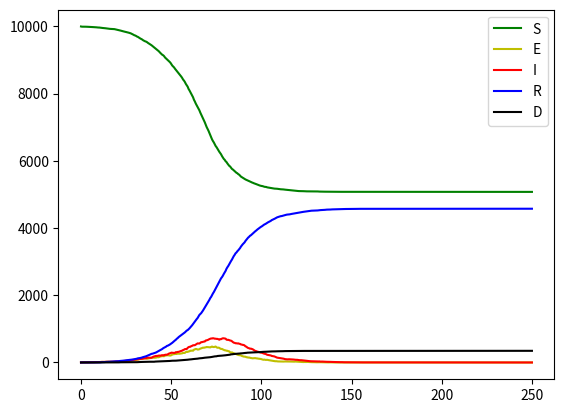

This figure's Python source:
#!/usr/bin/env python3
# -*- coding: utf-8 -*-
"""
Created on Sun Apr 19 13:43:56 2020

@author: fra
"""
import networkx as nx
import numpy as np
from heapq import *
from datetime import datetime

#0:00:23.466188
class Node():
    def __init__(self,index,status, time):
        self.index = index
        self.status = status
        self.rec_time = time
class Event():
    def __init__(self,node,time,action, source=None):
        self.time = time

        self.node = node
        self.action = action
        self.source=source
    def __lt__(self, other):
        '''
            This is read by heappush to understand what the heap should be about
        '''
        return self.time < other.time        

class fast_Gillespie():
    def __init__(self, A, tau=1.0, gamma_E=1.0, gamma_I=1.0, i0=10, tauf=10, pd=0, discretestep=500):
        if type(A)==nx.classes.graph.Graph:
            self.N = nx.number_of_nodes(A)
            self.A = A
        else:
            raise BaseException("Input networkx object only.")
        labels= np.array(['susceptible','exposed','infected','recovered','dead'])
        namelabels = np.arange(0,len(labels),1)
        self.dictionary = dict(zip(labels, namelabels))
        # Model Parameters (See Istvan paper).
        self.tau = tau
        self.gamma_E = gamma_E
        self.gamma_I = gamma_I
        self.pd = pd
        self.tauf = tauf
        
        # Time-keeping.
        self.cur_time = 0
        #output time vector
        self.time_grid =np.linspace(0,tauf,discretestep)
        self.current_index=0
        self.discretestep = discretestep
        #Node numbers.
        self.I = np.zeros(discretestep)
        self.E = np.zeros(discretestep)
        self.D = np.zeros(discretestep)
        self.R = np.zeros(discretestep)
        self.nodes_pictures = np.zeros((discretestep,self.N),dtype='str')
        
        #number of SI links
        self.SI=np.zeros(self.N+1)
        #time in each state
        self.tk = np.zeros(self.N+1)
        
        #node state is [0] if not infected and [1] if infected
        X = np.array([0]*(self.N-i0) +[1]*i0)
        #nodes initialisation
        self.nodes = [Node(i,'susceptible', 0) for i in range(self.N)] 
        
        #keeps count of how many infected, useful for self.I and self.SI updates
        self.num_I = 0
        self.num_E = 0
        self.num_R = 0
        self.num_D = 0

        #display randomly the initial infected nodes
        np.random.shuffle(X)
        #Queue of Events, here each node has its own event
        self.queue=[]
        self.times=[]
        self.infected=[]
        self.cur_time=0
        for index in np.where(X==1)[0]:
            event = Event(self.nodes[index],0,'become_I', source=Node(-1,'infected',0))
            heappush(self.queue,event)
        
    def run_sim(self):
        '''first round outside to determine SI'''
        num_SI=0        
        while self.queue:
            '''
                condition to stop
            '''
            event = heappop(self.queue)
            #dt is used only to update SI
            '''
            If node is susceptible and it has an event it must be an infection
            '''
            if event.action=='become_I':
                if event.node.status =='exposed' or event.node.status=='susceptible':
                    dt = event.time -self.cur_time
                    #set new time accordingly
        
                    '''
                    check if time grid needs to be updated
                    '''
                    if self.cur_time <self.tauf:
                        while self.time_grid[self.current_index] <= self.cur_time:                    
                            self.I[self.current_index] = self.num_I
                            self.D[self.current_index] = self.num_D
                            self.E[self.current_index] = self.num_E
                            self.R[self.current_index] = self.num_R
                            self.nodes_pictures[self.current_index] = np.array([self.dictionary[node.status] for node in self.nodes])
                            self.current_index +=1      
                    
                    '''
                    AFTER finding dt you can update SI
                    '''
                    self.SI[self.num_I] += num_SI*dt
                    self.tk[self.num_I] += dt
                    num_SI +=self.process_trans(event.node, event.time)                           
            
            elif event.action=='become_E':
                if event.node.status =='susceptible':
                    if self.cur_time <self.tauf:
                        while self.time_grid[self.current_index] <= self.cur_time:                    
                            self.I[self.current_index] = self.num_I
                            self.D[self.current_index] = self.num_D
                            self.E[self.current_index] = self.num_E
                            self.R[self.current_index] = self.num_R 
                            self.nodes_pictures[self.current_index] = np.array([self.dictionary[node.status] for node in self.nodes])
                            self.current_index +=1      
                        dt = event.time -self.cur_time
                        self.SI[self.num_I] += num_SI*dt
                        self.tk[self.num_I] += dt
                        num_SI +=self.process_infect(event.node, event.time)                
                    
            else:
                if event.node.status =='infected':
               
                    if self.cur_time <self.tauf:
                        while self.time_grid[self.current_index] <= self.cur_time:                    
                            self.I[self.current_index] = self.num_I
                            self.D[self.current_index] = self.num_D
                            self.E[self.current_index] = self.num_E
                            self.R[self.current_index] = self.num_R                        
                            self.nodes_pictures[self.current_index] = np.array([self.dictionary[node.status] for node in self.nodes])
                            self.current_index +=1      
                        dt = event.time -self.cur_time
                        self.SI[self.num_I] += num_SI*dt
                        self.tk[self.num_I] += dt
                    num_SI +=self.process_rec(event.node,event.time)
        
        if self.current_index < len(self.I):
            self.I[self.current_index:] = self.num_I
            self.D[self.current_index:] = self.num_D
            self.E[self.current_index:] = self.num_E
            self.R[self.current_index:] = self.num_R                        
            status = np.array([self.dictionary[node.status] for node in self.nodes])
            self.nodes_pictures[self.current_index:] = status
           
                
    def process_trans(self,node,time):
        '''
        utility for transmission events:
        it checks also the neighbours.
        Returns number of SI as well
        '''
        #self.times.append(time)
        self.cur_time=time
        self.num_I +=1
        if node.status != 'susceptible':
            self.num_E -=1
        '''
        if len(self.infected) >0:
            self.infected.append(self.infected[-1]+1)
        else:
            self.infected.append(1)
        '''    
        node.status='infected'
        
        r1 = np.random.rand()
        rec_time = time -1.0/self.gamma_I *np.log(r1)
        node.rec_time = rec_time
        
        if rec_time < self.tauf:
            event = Event(node,rec_time,'recover', None)
            heappush(self.queue,event)
        num_SI=0    
        for index in self.A.neighbors(node.index):
            neighbor = self.nodes[index]
            if neighbor.status=='susceptible':
                num_SI+=1
            else:
                num_SI-=1
            self.find_next_trans(source = node, target = neighbor, time = time)
        return num_SI
    def find_next_trans(self,source,target,time):
        if target.rec_time < source.rec_time:
            r1 = np.random.rand()
            trans_time = max(time,target.rec_time) -1.0/self.tau *np.log(r1)
            if trans_time < source.rec_time and trans_time<self.tauf:
                event = Event(node=target, time=trans_time,  action='become_E', source=source)
                heappush(self.queue,event)
                
    def process_rec(self, node, time):
        chance = np.random.uniform()
        if chance <=self.pd:
            node.status='dead'
            self.num_D +=1
        else:
            node.status='recovered'
            self.num_R +=1
        node.rec_time = 0
        num_SI=0
        self.num_I -=1
        for index in self.A.neighbors(node.index):
            neighbor = self.nodes[index]
            if neighbor.status=='susceptible':
                num_SI-=1
        #self.times.append(time)
        self.cur_time=time
        #self.infected.append(self.infected[-1]-1)
        return num_SI
    def process_infect(self, node, time):
        node.status='exposed'
        node.rec_time = 0
        num_SI=0
        self.num_E +=1
        for index in self.A.neighbors(node.index):
            neighbor = self.nodes[index]
            if neighbor.status=='infected':
                num_SI-=1
        #self.times.append(time)
        self.cur_time=time
        r1 = np.random.rand()
        rec_time = time -1.0/self.gamma_E *np.log(r1)
        node.rec_time = rec_time
        
        if rec_time < self.tauf:
            event = Event(node,rec_time,'become_I', None)
            heappush(self.queue,event)
        #self.infected.append(self.infected[-1]-1)
        return num_SI                        

if __name__=="__main__":
    #np.random.seed(12)
    #import random
    #random.seed(11)



    from matplotlib import pyplot as plt
    
    N = 10000 #network size
    k = 19   #network average degree (We are using Erdos Renyi so far)
    gamma_E = 1/4   #rate from E to I
    gamma_I = 1/7   #rate from I to R/D
    tauf = 250      #final time
    pd = 0.07       #probability of dying
    i0 = 4          #Initially infected nodes
    #print(tauf)
    networkchoice='E-R'   
    
    #Stochastic block-model
    n_blocks = 5    #number of communities
    
    sizes = np.random.multinomial(N,np.random.dirichlet(np.ones(5)*4,size=1)[0])
    #The size of each community will be random, with a good degree of heterogeneity
    #note to self: in the future, take age distribution instead of dirichlet
    
    p = np.diag((k-4)/sizes)/2  #On average, each node will have 10 neighbours in the same community
    p[0][1] = 1/(sizes[1]*sizes[0])
    p[0][2] = 2/(sizes[2]*sizes[0])
    p[0][3] = 3/(sizes[3]*sizes[0])
    p[0][4] = 2/(sizes[0]*sizes[4])
    p[1][2] = 4/(sizes[1]*sizes[2])
    p[1][3] = 2/(sizes[1]*sizes[3])
    p[1][4] = 2/(sizes[1]*sizes[4])    
    p[2][3] = 5/(sizes[2]*sizes[3])
    p[2][4] = 2/(sizes[2]*sizes[4])
    p[3][4] = 1/(sizes[3]*sizes[4])
    
    p = p + p.T
    A = nx.stochastic_block_model(sizes,p.tolist())
    degrees = [A.degree(n) for n in A.nodes()]
    #print(np.mean(degrees))
    tau = 0.4/np.mean(degrees)     #infection parameter
    fig = plt.figure()             
    model = fast_Gillespie(A, tau =tau, gamma_E = gamma_E, gamma_I=gamma_I, tauf=tauf, pd = pd, i0 =i0)
    model.run_sim() # Run the simulation.
    
    #Plot the aggregate data to see that they make sense
    plt.plot(model.time_grid,N-model.E-model.R-model.D-model.I, color='g', label='S')            
    plt.plot(model.time_grid,model.E, color='y', label='E')

    plt.plot(model.time_grid,model.I, color='r', label='I')
    plt.plot(model.time_grid,model.R, color='b', label='R')            
    plt.plot(model.time_grid,model.D, color='k', label='D')            
    plt.legend()
    plt.show()
    
    #Save the adjacency matrix as edgelist
    
    with open('Adjacency_matrix_edgelist.csv','w') as the_file:
        for line in nx.generate_edgelist(A, data=False):    
            towrite = line.split()
            the_file.write("%d;%d\n"%(int(towrite[0]),int(towrite[1])))
    with open('Community_labels.csv','w') as the_file:
        community = 0
        for n in sizes:
            for i in range(n):
                the_file.write("%d\n"%community)
            community+=1
    #save nodes statuses:
    #n.b. each column will be a different time and each line is the status of the network
    
    #n.b. this is how to interpret the numbers:
    # 0 - susceptible
    # 1 - exposed
    # 2 - infected
    # 3 - recovered
    # 4 - dead
    
    header = [str(time) for time in model.time_grid]
    #header[0] = "#"+header[0]
    import pandas as pd
    dataframe = pd.DataFrame(model.nodes_pictures.T)
    dataframe.to_csv('nodes_frames.csv',index=False,header=header,sep=';',decimal=',')
